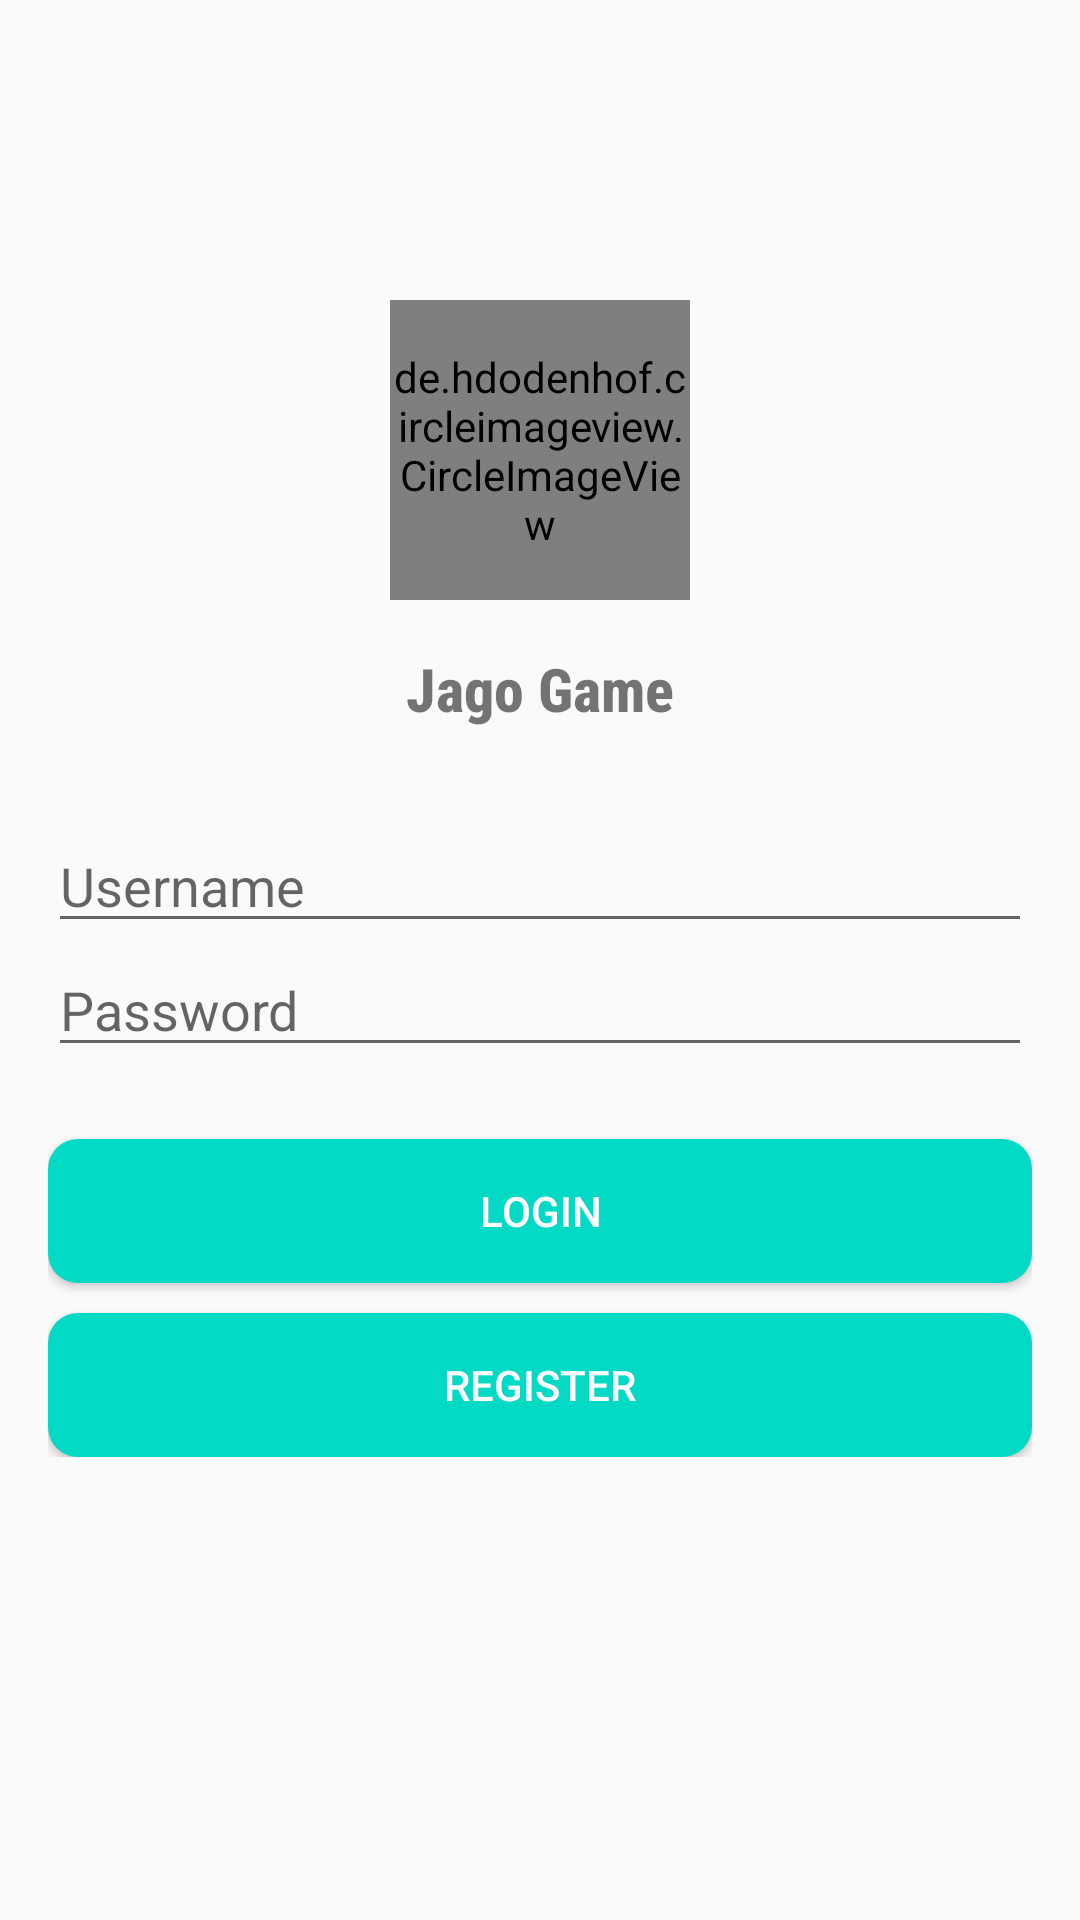

Write the Android layout XML for this screen, with the resource values it uses.
<!-- AndroidManifest.xml: application theme Theme.AppLogin -->
<!-- res/layout/activity_login.xml -->
<?xml version="1.0" encoding="utf-8"?>
<RelativeLayout xmlns:android="http://schemas.android.com/apk/res/android"
    xmlns:app="http://schemas.android.com/apk/res-auto"
    xmlns:tools="http://schemas.android.com/tools"
    android:layout_width="match_parent"
    android:layout_height="match_parent"
    tools:context=".LoginActivity">

    <LinearLayout
        android:id="@+id/linear_logo"
        android:layout_width="wrap_content"
        android:layout_height="wrap_content"
        android:layout_centerHorizontal="true"
        android:layout_marginTop="100dp"
        android:orientation="vertical">

    <de.hdodenhof.circleimageview.CircleImageView
        android:layout_width="100dp"
        android:layout_height="100dp"
        android:layout_gravity="center"
        android:src="@drawable/jago_game"/>

    <TextView
        android:layout_width="wrap_content"
        android:layout_height="wrap_content"
        android:layout_gravity="center"
        android:text="Jago Game"
        android:fontFamily="sans-serif-condensed-medium"
        android:textStyle="bold"
        android:textSize="20sp"
        android:paddingTop="16dp"/>

    </LinearLayout>

    <LinearLayout
        android:layout_width="match_parent"
        android:layout_height="wrap_content"
        android:layout_below="@id/linear_logo"
        android:layout_marginTop="30dp"
        android:layout_marginLeft="16dp"
        android:layout_marginRight="16dp"
        android:orientation="vertical">

        <EditText
            android:layout_width="match_parent"
            android:layout_height="wrap_content"
            android:hint="@string/username"/>

        <EditText
            android:layout_width="match_parent"
            android:layout_height="wrap_content"
            android:hint="@string/password"
            android:inputType="textPassword"/>

        <Button
            android:id="@+id/btn_login"
            android:layout_width="match_parent"
            android:layout_height="wrap_content"
            android:layout_marginTop="24dp"
            android:background="@drawable/custom_button"
            android:text="@string/login"
            android:textColor="@color/white"
            />

        <Button
            android:id="@+id/btn_register1"
            android:layout_width="match_parent"
            android:layout_height="wrap_content"
            android:layout_marginTop="10dp"
            android:text="@string/register"
            android:background="@drawable/custom_button"
            android:textColor="@color/white"/>

    </LinearLayout>

</RelativeLayout>
<!-- resources referenced by this layout -->
<resources>
  <!-- drawable custom_button (drawable) -->
  <?xml version="1.0" encoding="utf-8"?>
  <shape xmlns:android="http://schemas.android.com/apk/res/android">
      <corners  android:radius="10dp"/>
      <solid android:color="@color/teal_200"></solid>
  </shape>
  <!-- drawable jago_game: png bitmap (drawable-v24, 349656 bytes) -->
  <string name="login">Login</string>
  <string name="password">Password</string>
  <string name="register">Register</string>
  <string name="username">Username</string>
  <style name="Theme.AppLogin" parent="Theme.AppCompat.DayNight.NoActionBar">
          
          <item name="colorPrimary">@color/purple_500</item>
          <item name="colorPrimaryVariant">@color/purple_700</item>
          <item name="colorOnPrimary">@color/white</item>
          
          <item name="colorSecondary">@color/teal_200</item>
          <item name="colorSecondaryVariant">@color/teal_700</item>
          <item name="colorOnSecondary">@color/black</item>
          
          <item name="android:statusBarColor" tools:targetApi="l">?attr/colorPrimaryVariant</item>
          
      </style>
  <!-- not gathered from this repository: default colours our renderer supplied (Android Studio template values) -->
  <color name="purple_500">#FF6200EE</color>
  <color name="purple_700">#FF3700B3</color>
  <color name="teal_200">#FF03DAC5</color>
  <color name="teal_700">#FF018786</color>
  <color name="black">#FF000000</color>
  <color name="white">#FFFFFFFF</color>
</resources>
